Run: headless pygame with SDL's dummy video driver; simulated clock (each Clock.tick advances the game by its frame time, no real sleeping); random seed 0; keys injected as events and as key.get_pressed() state; mouse plan: one left click at the window centre at the start of phase 2, then a move to the lower-right quarter at the start of phase 3.
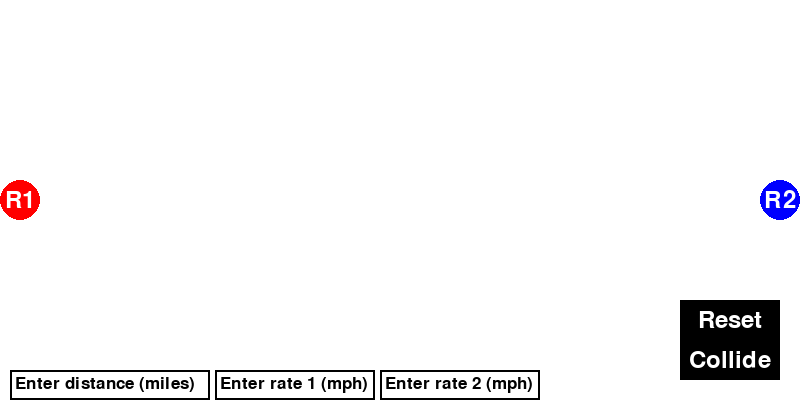
Frame 1 of 4 · flips 1–60 · no input
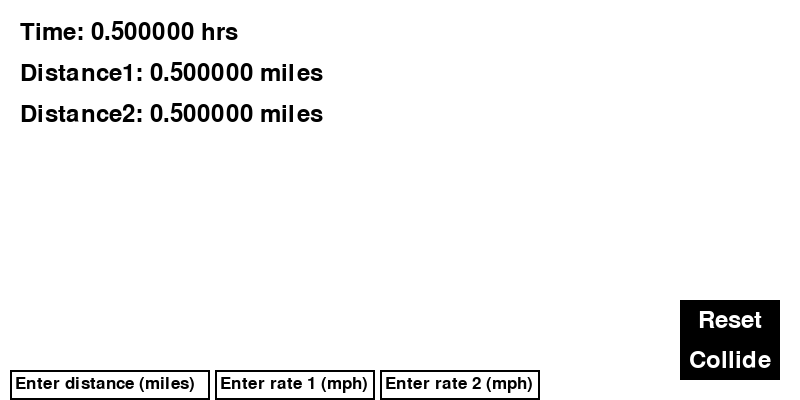
Frame 2 of 4 · flips 61–180 · clicked the window centre · tapped SPACE, RETURN · held RIGHT (→), D
Frame 3 of 4 · flips 181–300 · moved the mouse to the lower-right quarter · held DOWN (↓), S · screen unchanged from frame 2, image omitted
Frame 4 of 4 · flips 301–420 · held LEFT (←), A, UP (↑), W · screen unchanged from frame 3, image omitted

The pygame program that drew these frames:

import pygame
import sys
import random
#-----------------------------------------

# Function to calculate the collision time and distances
def calculate_collision_time(total_distance, rate1, rate2):
    time = total_distance / (rate1 + rate2)
    distance1 = rate1 * time
    distance2 = rate2 * time
    return time, distance1, distance2

# Function to reset the positions of the objects and input fields
def reset_positions():
    global x1, x2, start, exploded, explosion_particles
    global total_distance, rate1, rate2
    x1, x2 = radius, WIDTH - radius
    start = False
    exploded = False
    explosion_particles = []

    # Recalculate distances and times based on default values
    time, distance1, distance2 = calculate_collision_time(total_distance, rate1, rate2)
    speed1 = (distance1 / total_distance) * total_distance_pixels / (time * FPS)
    speed2 = (distance2 / total_distance) * total_distance_pixels / (time * FPS)
    
    return time, distance1, distance2, speed1, speed2
#------------------------------------------------------------------------------------------

# Initialize Pygame
pygame.init()
#-------------------------------

# Constants
WIDTH, HEIGHT = 800, 400
WHITE = (255, 255, 255)
BLACK = (0, 0, 0)
RED = (255, 0, 0)
BLUE = (0, 0, 255)
FPS = 60
EXPLOSION_PARTICLES = 50
FONT_SIZE = 36
BUTTON_WIDTH, BUTTON_HEIGHT = 100, 40
CURSOR_WIDTH = 2
BLINK_RATE = 500  # Cursor blink rate in milliseconds

# Screen setup
screen = pygame.display.set_mode((WIDTH, HEIGHT))
pygame.display.set_caption("Collision Calculator")

# Font setup
font = pygame.font.Font(None, FONT_SIZE)
hint_font = pygame.font.Font(None, FONT_SIZE - 10)  
#-------------------------------------------------------

# Object properties
radius = 20
x1, y1 = radius, HEIGHT // 2
x2, y2 = WIDTH - radius, HEIGHT // 2

# Default values
total_distance = 1
rate1 = 1
rate2 = 1
#---------------------------------------------------------

# Calculate initial collision time and distances
time, distance1, distance2 = calculate_collision_time(total_distance, rate1, rate2)

# Calculate the pixels per frame movement
total_distance_pixels = WIDTH - 2 * radius
speed1 = (distance1 / total_distance) * total_distance_pixels / (time * FPS)
speed2 = (distance2 / total_distance) * total_distance_pixels / (time * FPS)
#--------------------------------------------------------------------------------

# Create input boxes
input_boxes = {
    'total_distance': pygame.Rect(10, 370, 200, 30),
    'rate1': pygame.Rect(215, 370, 160, 30),
    'rate2': pygame.Rect(380, 370, 160, 30)
}

# Labels for input boxes
labels = {
    'total_distance': "Distance(miles)",
    'rate1': "Rate 1(mph)",
    'rate2': "Rate 2(mph)"
}

# Hint text for input boxes
hints = {
    'total_distance': "Enter distance (miles)",
    'rate1': "Enter rate 1 (mph)",
    'rate2': "Enter rate 2 (mph)"
}

# Input box properties
input_texts = {
    'total_distance': '',
    'rate1': '',
    'rate2': ''
}

active_box = None
#------------------------------------------------------------------

# Explosion particles list
explosion_particles = []

# Main loop variables
clock = pygame.time.Clock()
running = True
start = False
exploded = False
last_blink_time = pygame.time.get_ticks()
#---------------------------------------

# Initialize positions and speeds
time, distance1, distance2, speed1, speed2 = reset_positions()
#---------------------------------------------------------------

while running:
    screen.fill(WHITE)

    # Draw objects or explosion particles
    if not exploded:
        pygame.draw.circle(screen, RED, (int(x1), y1), radius)
        pygame.draw.circle(screen, BLUE, (int(x2), y2), radius)

         # Draw labels inside the objects
        obj1_label = font.render("R1", True, WHITE)
        obj2_label = font.render("R2", True, WHITE)
        screen.blit(obj1_label, (int(x1) - obj1_label.get_width() // 2, y1 - obj1_label.get_height() // 2))
        screen.blit(obj2_label, (int(x2) - obj2_label.get_width() // 2, y2 - obj2_label.get_height() // 2))

    else:
        for particle in explosion_particles:
            pygame.draw.circle(screen, particle['color'], (int(particle['x']), int(particle['y'])), int(particle['radius']))
            particle['x'] += particle['vx']
            particle['y'] += particle['vy']
            particle['radius'] -= 0.1  # Gradually shrink particles

        # Remove particles that are too small
        explosion_particles = [p for p in explosion_particles if p['radius'] > 0]

    # Draw labels and input boxes with text
    for key, rect in input_boxes.items():
        # Draw input box
        pygame.draw.rect(screen, BLACK, rect, 2)
        if key == active_box:
            pygame.draw.rect(screen, RED, rect, 2)  # Highlight active box

        # Draw hint text if the input box is empty and not active
        if not input_texts[key] and active_box != key:
            hint_surface = hint_font.render(hints[key], True, BLACK)
            screen.blit(hint_surface, (rect.x + 5, rect.y + 5))
        else:
            text_surface = font.render(input_texts[key], True, BLACK)
            screen.blit(text_surface, (rect.x + 5, rect.y + 5))

        # Draw the cursor if the box is active
        if key == active_box:
            cursor_x = rect.x + font.size(input_texts[key])[0] + 5
            pygame.draw.line(screen, BLACK, (cursor_x, rect.y + 5), (cursor_x, rect.y + rect.height - 5), CURSOR_WIDTH)

    # Draw the reset button
    reset_button = pygame.Rect(WIDTH - BUTTON_WIDTH - 20, HEIGHT - BUTTON_HEIGHT - 60, BUTTON_WIDTH, BUTTON_HEIGHT)  # Bottom right corner
    pygame.draw.rect(screen, BLACK, reset_button)
    reset_text = font.render("Reset", True, WHITE)
    screen.blit(reset_text, (reset_button.x + (BUTTON_WIDTH - reset_text.get_width()) // 2, reset_button.y + (BUTTON_HEIGHT - reset_text.get_height()) // 2))

    # Draw the collide button
    collide_button = pygame.Rect(WIDTH - BUTTON_WIDTH - 20, HEIGHT - BUTTON_HEIGHT - 20, BUTTON_WIDTH, BUTTON_HEIGHT)  # Bottom right corner
    pygame.draw.rect(screen, BLACK, collide_button)
    collide_text = font.render("Collide", True, WHITE)
    screen.blit(collide_text, (collide_button.x + (BUTTON_WIDTH - collide_text.get_width()) // 2, collide_button.y + (BUTTON_HEIGHT - collide_text.get_height()) // 2))

    # Draw the results 
    if exploded:
        result_text = [
            f"Time: {time:.6f} hrs",
            f"Distance1: {distance1:.6f} miles",
            f"Distance2: {distance2:.6f} miles"
        ]
        for i, line in enumerate(result_text):
            text_surface = font.render(line, True, BLACK)
            screen.blit(text_surface, (20, 20 + i * (FONT_SIZE + 5)))  # Adjust vertical position

    # Start moving objects when spacebar is pressed or collide button is clicked
    if start and not exploded:
        x1 += speed1
        x2 -= speed2
        if x1 + radius >= x2 - radius:  # When the objects meet
            exploded = True

            # Generate explosion particles
            for _ in range(EXPLOSION_PARTICLES):
                particle = {
                    'x': (x1 + x2) // 2,
                    'y': y1,
                    'vx': random.uniform(-5, 5),
                    'vy': random.uniform(-5, 5),
                    'radius': random.uniform(2, 5),
                    'color': random.choice([RED, BLUE])
                }
                explosion_particles.append(particle)

    # Event handling
    for event in pygame.event.get():
        if event.type == pygame.QUIT:
            running = False
        elif event.type == pygame.KEYDOWN:
            if event.key == pygame.K_SPACE or (event.key == pygame.K_RETURN and collide_button.collidepoint(pygame.mouse.get_pos())):
                start = True
            elif event.key == pygame.K_BACKSPACE:
                if active_box:
                    input_texts[active_box] = input_texts[active_box][:-1]
            elif event.key == pygame.K_TAB:
                if active_box == 'total_distance':
                    active_box = 'rate1'
                elif active_box == 'rate1':
                    active_box = 'rate2'
                else:
                    active_box = 'total_distance'
            elif event.key in (pygame.K_RETURN, pygame.K_KP_ENTER):
                try:
                    total_distance = float(input_texts['total_distance'])
                    rate1 = float(input_texts['rate1'])
                    rate2 = float(input_texts['rate2'])
                    time, distance1, distance2 = calculate_collision_time(total_distance, rate1, rate2)
                    speed1 = (distance1 / total_distance) * total_distance_pixels / (time * FPS)
                    speed2 = (distance2 / total_distance) * total_distance_pixels / (time * FPS)
                    exploded = False  # Reset explosion state
                except ValueError:
                    pass
            elif event.key == pygame.K_0:
                if active_box:
                    input_texts[active_box] += event.unicode
            elif event.key in (pygame.K_1, pygame.K_2, pygame.K_3, pygame.K_4, pygame.K_5, pygame.K_6, pygame.K_7, pygame.K_8, pygame.K_9, pygame.K_PERIOD):
                if active_box:
                    input_texts[active_box] += event.unicode
        elif event.type == pygame.MOUSEBUTTONDOWN:
            mouse_pos = pygame.mouse.get_pos()
            if reset_button.collidepoint(mouse_pos):
                time, distance1, distance2, speed1, speed2 = reset_positions()
                start = False
                exploded = False
            elif collide_button.collidepoint(mouse_pos):
                start = True
                try:
                    total_distance = float(input_texts['total_distance'])
                    rate1 = float(input_texts['rate1'])
                    rate2 = float(input_texts['rate2'])
                    time, distance1, distance2 = calculate_collision_time(total_distance, rate1, rate2)
                    speed1 = (distance1 / total_distance) * total_distance_pixels / (time * FPS)
                    speed2 = (distance2 / total_distance) * total_distance_pixels / (time * FPS)
                    exploded = False  # Reset explosion state
                except ValueError:
                    pass
            else:
                for key, rect in input_boxes.items():
                    if rect.collidepoint(mouse_pos):
                        active_box = key
                    else:
                        if key == active_box and event.type == pygame.MOUSEBUTTONDOWN:
                            active_box = None

    # Handle cursor blink
    current_time = pygame.time.get_ticks()
    if current_time - last_blink_time >= BLINK_RATE:
        last_blink_time = current_time

    pygame.display.flip()
    clock.tick(FPS)
#---------------------------------------------------------------------------------------------
pygame.quit()
sys.exit()
#End
